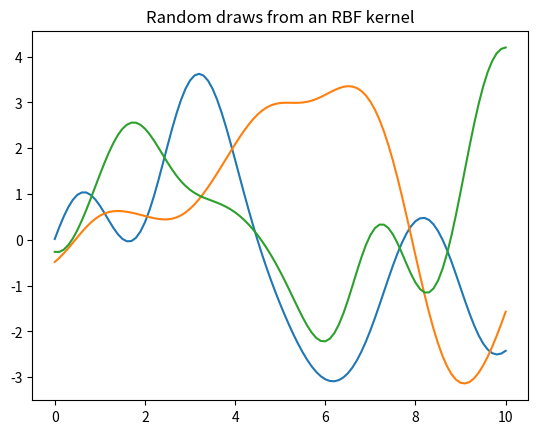
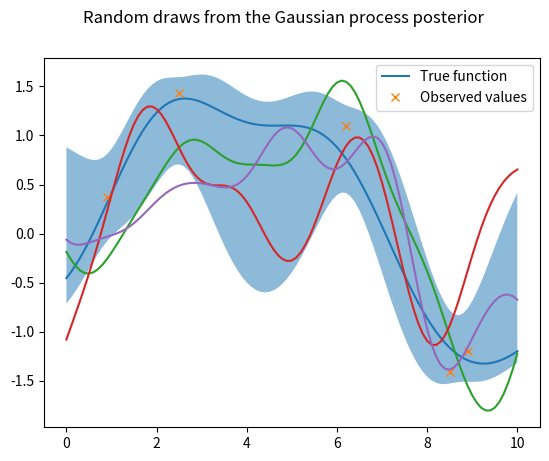

Write the Python code that produced these figures, in order.
import numpy as np
import matplotlib.pyplot as plt

def rbf_kernel(x1, x2, sigma_f, l):
    return (sigma_f ** 2) * np.exp(-0.5 * ((x1 - x2) ** 2).sum() / (l ** 2))

N = 101
X = np.linspace(0, 10, N)
mu = np.zeros(N)
Sigma = np.zeros((N, N))

for i in range(N):
    for j in range(N):
        Sigma[i, j] = rbf_kernel(X[i], X[j], 2, 1)

plt.title("Random draws from an RBF kernel")
# Draw M functions from RBF kernel
M = 3
for m in range(M):
    Y = np.random.multivariate_normal(mu, Sigma)
    plt.plot(X, Y)
plt.show()

# Posterior graph
fig, ax = plt.subplots()
fig.suptitle("Random draws from the Gaussian process posterior")

# Create a random function from 6 RBFs
def rbf(x, c, h):
    return np.exp(-((x - c) ** 2) / (h ** 2))

C = np.linspace(0, 10, 6)
Phi = rbf(X[:, None], C, 2)
w = np.random.randn(6)
true_values = Phi @ w
ax.plot(X, true_values, label="True function")

sigma_y = 0.25
observed_i = np.floor(np.random.rand(5) * N).astype(int)
observed_loc = X[observed_i]
observed_val = true_values[observed_i] + (np.random.randn(5) * sigma_y)
ax.plot(observed_loc, observed_val, 'x', label="Observed values")

# Make the matrices
A = np.zeros((N, N))
B = np.zeros((5, 5))
CC = np.zeros((N, 5))

for i in range(N):
    for j in range(N):
        A[i, j] = rbf_kernel(X[i], X[j], 1, 1)

for i in range(5):
    for j in range(5):
        B[i, j] = rbf_kernel(observed_loc[i], observed_loc[j], 1, 1)
B = B + (sigma_y * np.identity(5))

for i in range(N):
    for j in range(5):
        CC[i, j] = rbf_kernel(X[i], observed_loc[j], 1, 1)

# p(X | observed_loc) = N(X; a + CC B^-1(g - b), A - CC B^-1 CC^T)
mu_posterior = mu + (CC @ np.linalg.inv(B) @ observed_val)
Sigma_posterior = A - (CC @ np.linalg.inv(B) @ CC.T)

# Fill between 1 std
upper = mu_posterior + np.sqrt(Sigma_posterior.diagonal())
lower = mu_posterior - np.sqrt(Sigma_posterior.diagonal())
ax.fill_between(X, lower, upper, alpha=0.5)

# Draw MM functions from RBF kernel
MM = 3
for m in range(MM):
    Y = np.random.multivariate_normal(mu_posterior, Sigma_posterior)
    ax.plot(X, Y)
ax.legend()
plt.show()
